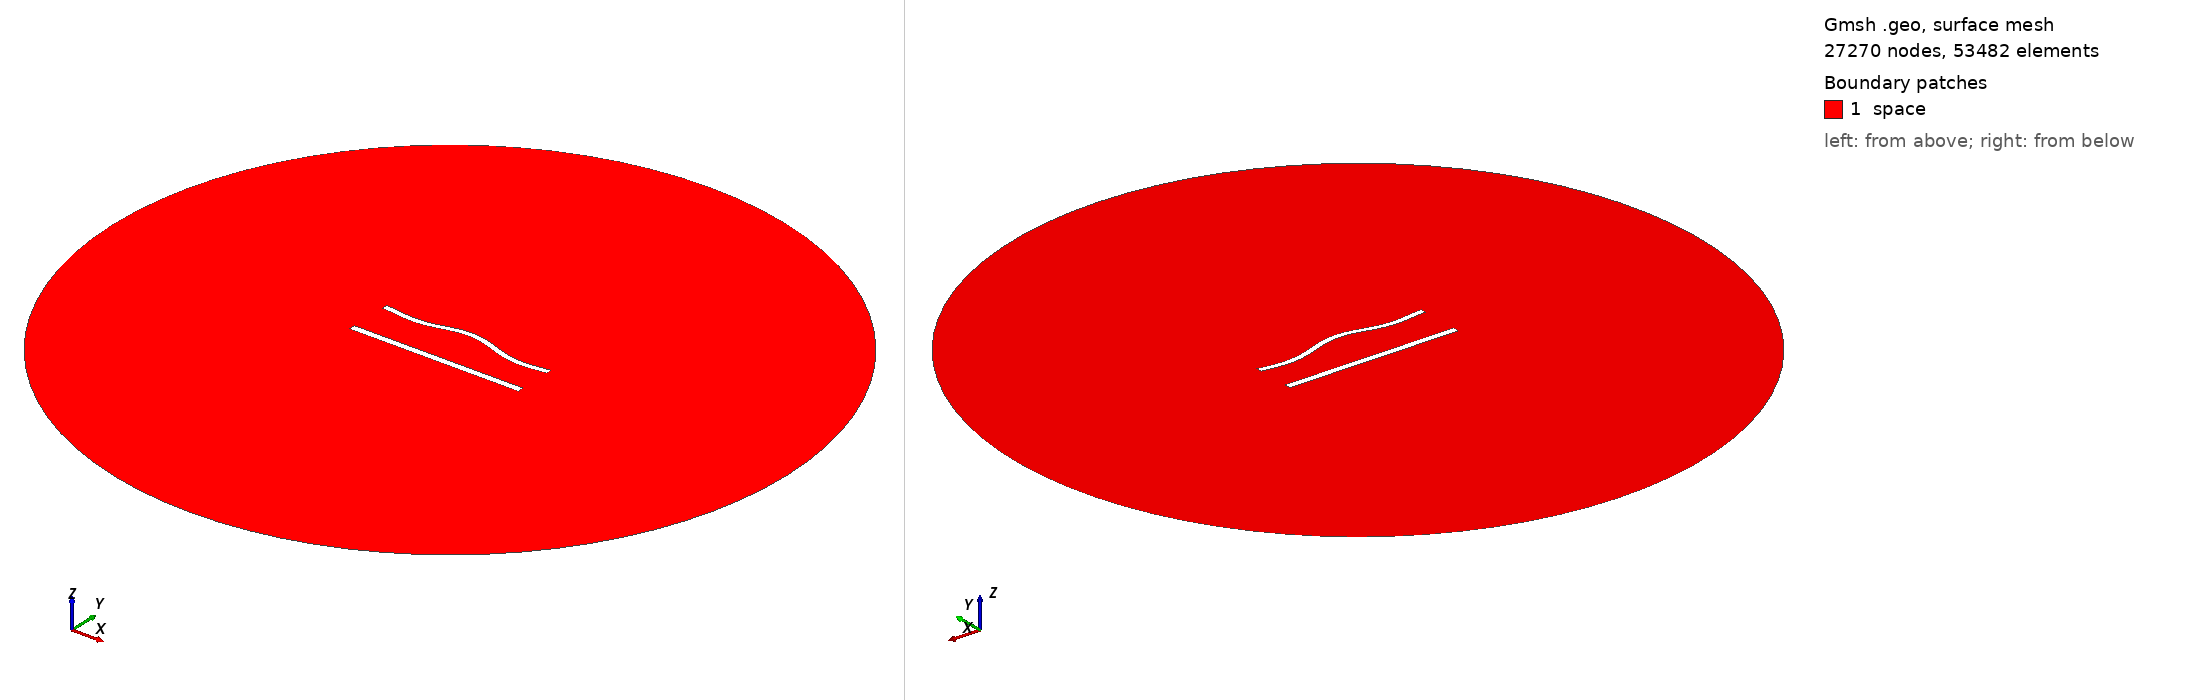

Gmsh geometry script, surface-meshed: 27270 nodes, 53482 surface elements. Boundary patches (legend numbers): 1 space. Left view from above one corner, right view from below the opposite corner. Legend entries are the model's physical surfaces. The drawing asked Gmsh for element sizes between 1% and 20% of the model's largest extent; the script's own settings can give other sizes.

=== 994.geo (drawn) ===
//---------------------------------------
// Geometry kernel
//---------------------------------------

SetFactory("OpenCASCADE");



//---------------------------------------
// Parameters of the geometry
//---------------------------------------

// Overetch of the upper plate
overetch = 0.25;

// Distance between the plates
distance = 25.0;

// Discretization over the x axis (for the deformation)
nx = 50; 

// Length of the plate
L = 100 - overetch; 

// Number of modes
n = 4; 

// 1st mode coefficient
coeff(1) = -1.5;
beta(1) = 0.596864 * 3.1415926535 / L;

// 2nd mode coefficient
coeff(2) = 1.5;
beta(2) = 1.49418 * 3.1415926535 / L;

// 3rd mode coefficient
coeff(3) = 0.0;
beta(3) = 2.50025 * 3.1415926535 / L;

// 4th mode coefficient
coeff(4) = -1.5;
beta(4) = 3.49999 * 3.1415926535 / L;



//---------------------------------------
// Upper plate (deformed rectangle)
//---------------------------------------

// Coordiantes of the upper plate
xmin = -50;
xmax = 50 - overetch;

// Height of the upper plate
yheight = 4 - 2 * overetch;

// Indexes of the points
UpperID[] = {};
LowerID[] = {};
LeftID[] = {};
RightID[] = {};

// Point index
p = 1;

// Horizontal edges
For i In {1:nx}
    x = xmin + (i-1)*(xmax - xmin)/(nx-1);

    y_bottom = distance / 2 + overetch;
    For j In {1:n}
        C = (Cosh(beta(j)*L) + Cos(beta(j)*L)) / (Sinh(beta(j)*L) + Sin(beta(j)*L));
        y_bottom  = y_bottom + coeff(j) * (Cosh(beta(j)*(x+50)) - Cos(beta(j)*(x+50)) - C * (Sinh(beta(j)*(x+50)) - Sin(beta(j)*(x+50))));
    EndFor

    y_top = y_bottom + yheight;

    Point(p) = {x, y_top, 0, 1.0};
    UpperID[i] = p;
    p = p + 1;

    Point(p) = {x, y_bottom, 0, 1.0};
    LowerID[i] = p;
    p = p + 1;
EndFor

// Create point lists
UpperPts[] = {}; LowerPts[] = {};
For i In {1:nx}
  UpperPts[] += {UpperID[i]};
  LowerPts[] += {LowerID[i]};
EndFor

// Build splines
Spline(1) = {UpperPts[]};
Spline(2) = {LowerPts[]};
Line(3) = {LowerPts[nx-1], UpperPts[nx-1]};
Line(4) = {LowerPts[0], UpperPts[0]};

// Build the plane surface
Curve Loop(1) = {2, 3, -1, -4};
Plane Surface(1) = {1};



//---------------------------------------
// Lower plate (rectangle)
//---------------------------------------

// Vertices
Point(1001) = {-50, -distance/2, 0, 1.0};
Point(1002) = { 50, -distance/2, 0, 1.0};
Point(1003) = { 50,  -distance/2 + 4, 0, 1.0};
Point(1004) = {-50,  -distance/2 + 4, 0, 1.0};

// Edges
Line(5) = {1001, 1002};
Line(6) = {1002, 1003};
Line(7) = {1003, 1004};
Line(8) = {1004, 1001};

// Plane surface
Line Loop(2) = {5, 6, 7, 8};
Plane Surface(2) = {2}; 



//---------------------------------------
// Outer (fictious) boundary
//---------------------------------------

// Points
Point(1005) = {0, 0, 0};       // Center
Point(1006) = {200, 0, 0};     // Start point
Point(1007) = {0, 200, 0};     // 90 degrees
Point(1008) = {-200, 0, 0};    // 180 degrees
Point(1009) = {0, -200, 0};    // 270 degrees

// Circle arcs (each needs start, center, end)
Circle(9) = {1006, 1005, 1007};
Circle(10) = {1007, 1005, 1008};
Circle(11) = {1008, 1005, 1009};
Circle(12) = {1009, 1005, 1006};

// Plane surface for the entire domain
Curve Loop(3) = {9, 10, 11, 12};
Surface(3) = {3};

// Subtract the plates from the whole domain to obtain the actual domain where we want to solve the equations
BooleanDifference{ Surface{3}; Delete; }{ Surface{1}; Surface{2}; Delete; }




//---------------------------------------
// Transfinite Lines/Curves
//---------------------------------------

// Set the number of points on the boundaries
r = 6;
d = 0.15;

// Plates
Transfinite Curve {1} = 50*r/4 Using Progression 1;
Transfinite Line {2} = 50*r Using Progression 1;
Transfinite Curve {3, 4} = 2*r Using Progression 1+d;
Transfinite Line {5} = 50*r/4 Using Progression 1;
Transfinite Line {7} = 50*r Using Progression 1;
Transfinite Line {6} = 2*r Using Progression 1-d;
Transfinite Line {8} = 2*r Using Progression 1+d;

// Outer boundary
Transfinite Line {9, 10, 11, 12} = 20 Using Progression 1;



//---------------------------------------
// Physical groups
//---------------------------------------                

// Physical curves (boundaries)
Physical Line("force_segment", 10) = {2};
Physical Line("upper_plate", 11) = {1, 3, 4};
Physical Line("lower_plate", 12) = {5, 6, 7, 8};
Physical Line("boundary", 20) = {9, 10, 11, 12};

// Physical Surfaces
Physical Surface("space", 30) = {3};



//---------------------------------------
// 6. Generate the Mesh
//---------------------------------------

// 2D mesh generation
Mesh 2;
